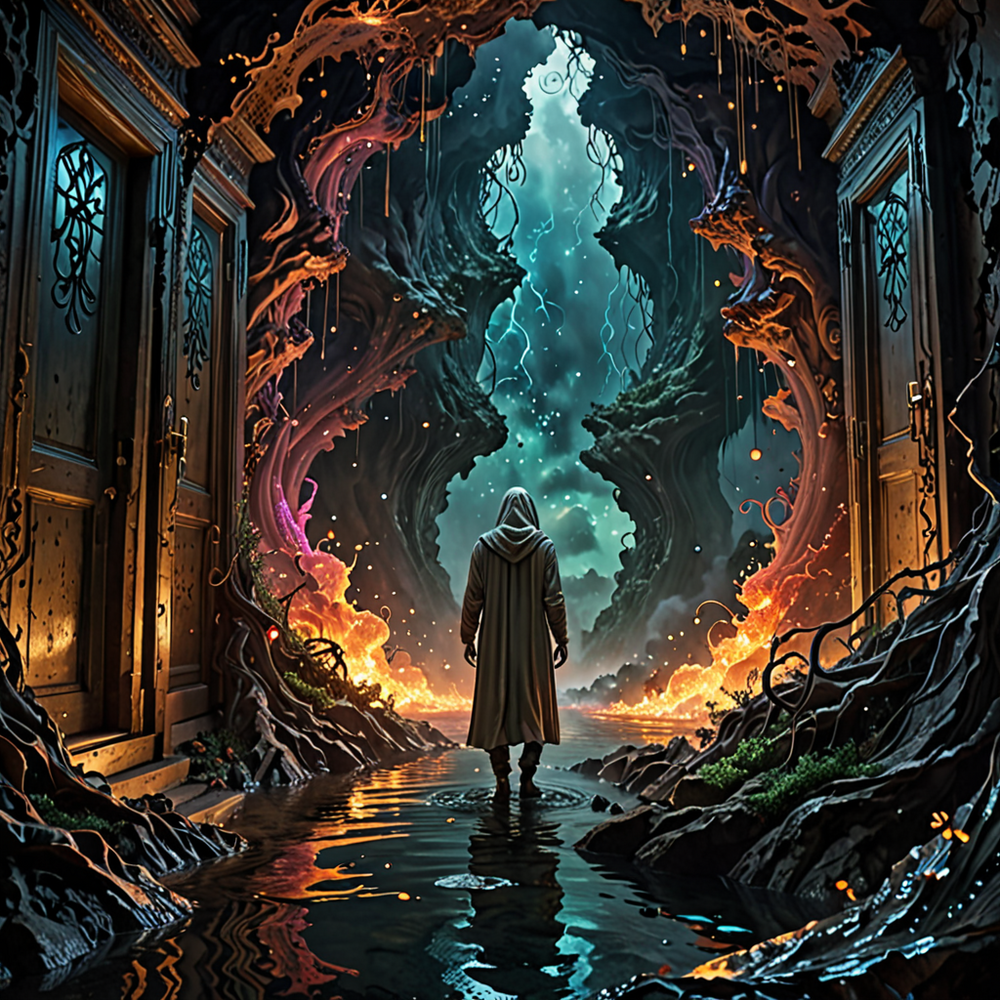
Generation parameters embedded in this image by AUTOMATIC1111 Stable Diffusion web UI or a fork of it (Forge, ...) (PNG 'parameters' text chunk):
superflat style here is the modified image generation prompt: in the depths of a fractured psyche,where shattered memories and disjointed thoughts swirl like turbulent waters,a lone entity stumbles upon a fissure in the fabric of reality. the air is thick with the scent of decaying sanity,as fragmented images and hallucinations dance before one's eyes like fireflies on a summer night. a jagged,pulsing rift flows through the center of consciousness,its edges etched with cryptic symbols that seem to shift and rearrange themselves like a madman's scribbles. the sky above is a maelstrom of discordant colors,as if the very fabric of reality had been torn asunder by some unseen force. amidst this surreal backdrop,the entity finds a door hidden behind a veil of madness,adorned with symbols that seem to hold the secrets of their own fractured mind within their curves. as they reach out to touch the door,it begins to glow with a soft,maddening light,beckoning them into the abyss... . flat,colorful,pop culture references,highly detailed,(Horror Artwork, blood, dark Artwork:1.1),(psychadelic fractals, Colors and shapes:1.2),many details,extreme detailed,full of details,Wide range of colors.,Dramatic,Dynamic,Cinematic,Sharp details,Insane quality. Insane resolution. Insane details. Masterpiece. 32k resolution
Negative prompt: 2D, flat, photo, sketch, digital art, deformed, noisy, blurry
Steps: 20, Sampler: DPM++ 2M, Schedule type: Karras, CFG scale: 3, Seed: 2762696333, Size: 1024x1024, Model hash: 6f228e128a, Model: forrealxl_v05, Style Selector Enabled: True, Style Selector Randomize: True, Style Selector Style: Architectural, CreaPrompt: Collection, Version: v1.9.4